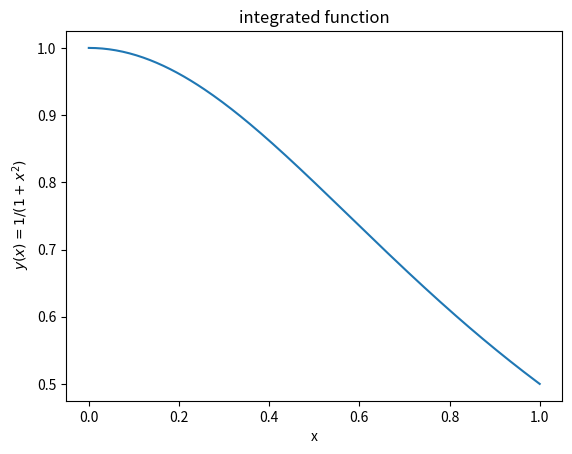
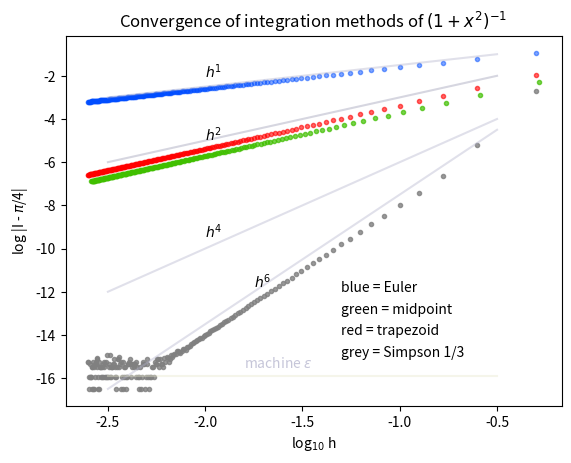

Recreate these plots in Python, in order.
import numpy as np
import matplotlib.pyplot as plt
from matplotlib import interactive, cm
from time import time
interactive(True)

# integrate 

def f(x):  
    f = 1./(1.+x*x)
    return(f)

'''
    Euler(left)
'''
def Euler_L(a,b,N):
    sum, h = 0, (b-a)/N
    for i in range(N):
        x = a + h*i  # left boundary of x interval i
        sum += f(x)       
    L = sum*h
# integration completed
    logh = np.log10(h)
    if(L == L_exact):
        logerr = -16.5
    else: 
        logerr = np.log10(abs(L-L_exact))
    plt.scatter(logh,logerr,s=9,color=(0,.3,1),alpha=0.5)
    
    
'''
    trapezoid rule
'''
def trapezoid(a,b,N):
    sum, h = 0, (b-a)/N
    for i in range(1,N):
        x = a + h*i  # left boundary of x interval i
        sum += f(x)
    sum += (f(a)+f(b))/2
    L = sum*h
# integration completed
    logh = np.log10(h)
    if(L == L_exact):
        logerr = -16.5
    else: 
        logerr = np.log10(abs(L-L_exact))
    plt.scatter(logh,logerr,s=9,color=(1,0,0),alpha=0.6)
    
 
'''
    midpoint rule
'''
def midpoint(a,b,N):
    sum, h = 0, (b-a)/N
    for i in range(N):
        x = a + h*(i+0.5)  # center of x interval i
        sum += f(x)  
    L = sum*h
# integration completed
    logh = np.log10(h)+0.0166
    if(L == L_exact):
        logerr = -16.5
    else: 
        logerr = np.log10(abs(L-L_exact)) 
    plt.scatter(logh,logerr,s=9,color=(.25,.75,0),alpha=0.7)
    
'''
    Simpsons 1/3 rule
'''
def Simpson(a,b,N):
    sum, h = 0, (b-a)/N
    for i in range(N+1):
        x = a + h*i  # left boundary of x interval i
        y = f(x)
        c = 2+2*(i%2)  # 2,4,2,4,..,2  for i=1,2,3,4..,N
        if(i==0 or i==N): 
            c = 1
        sum += c*y
    L = sum*h/3
# integration completed
    logh = np.log10(h)
    if(L == L_exact):
        logerr = -16.5
    else: 
        logerr = np.log10(abs(L-L_exact))
    plt.scatter(logh,logerr,s=9,color=(.5,.5,.5),alpha=0.8)
      




'''
    main (driver) program
    integrate the length of the curtain
    I = 24 * int_0^0.25 sqrt(1+B^2*cos^2(2*pi*x))
    where B = 2 pi (0.4/1.0), 0.4 - amplitude of wave, 1.0 wavelength
'''
  

plt.figure(dpi=140)
 
L_exact = np.pi/4
print(' exact L=',L_exact)

xL,xR = 0,1

#plot integrated function
xx = np.linspace(0,1,200)
plt.plot(xx,f(xx))
plt.title('integrated function')
plt.xlabel('x')
plt.ylabel(' $y(x) = 1/(1+x^2)$')
plt.show
input(' function plot done. next?')
plt.cla
plt.figure(dpi=140)

# all methods
for p in range(200):
    N = 2*p+2 # even N required by Simpson's rule
    Euler_L  (xL,xR,N)
    midpoint (xL,xR,N)
    trapezoid(xL,xR,N)
    Simpson  (xL,xR,N)
plt.title("Convergence of integration methods of $(1+x^2)^{-1}$")
plt.xlabel('log$_{10}$ h')
plt.ylabel('log |I - $\pi$/4|')
plt.grid
plt.text(-1.3,-12,'blue = Euler')
plt.text(-1.3,-13,'green = midpoint')
plt.text(-1.3,-14,'red = trapezoid')
plt.text(-1.3,-15,"grey = Simpson 1/3")
# +2, +4 slope lines
xx = np.linspace(-2.5,-0.5,100)
plt.plot(xx,2*xx-1,color=(.6,.6,.7),alpha=0.4)
plt.plot(xx,4*xx-2,color=(.7,.7,.8),alpha=0.4)
plt.plot(xx,1*xx-.5,color=(.7,.7,.8),alpha=0.4)
plt.plot(xx,6*xx-1.5,color=(.7,.7,.8),alpha=0.4)
plt.plot(xx,0*xx-15.9,color=(.9,.9,.8),alpha=0.4)
plt.text(-2.,-2.1,'$h^1$')
plt.text(-2.,-5.,'$h^2$')
plt.text(-2.,-9.5,'$h^4$')
plt.text(-1.75,-11.8,'$h^6$')
plt.text(-1.8,-15.5,'machine $\epsilon$',color=(.7,.7,.8),alpha=0.75)

plt.show()
input('comparison done. go on? ')
